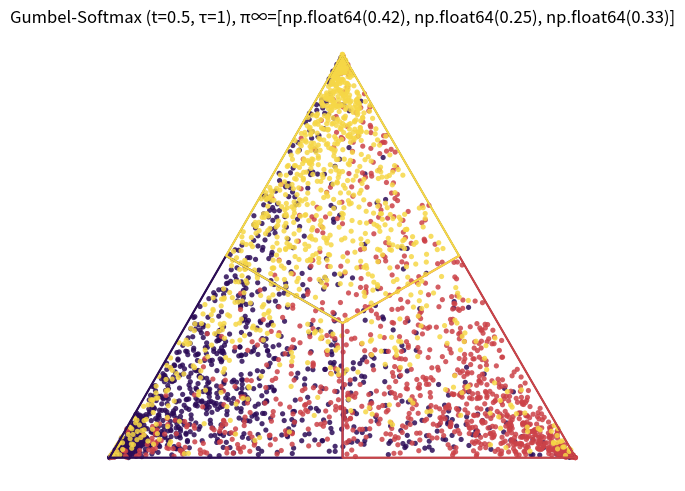

This chart was generated by the following Python code:
import numpy as np
import matplotlib.pyplot as plt
import matplotlib.tri as mtri
from math import lgamma
from matplotlib.colors import LogNorm, Normalize
from matplotlib.cm import get_cmap

def plot_dirichlet_simplex(alpha1, alpha2, alpha3, resolution=200, cmap="viridis",
                           ax=None, show_colorbar=True, annotate=True, relative=False,
                           blackout_voronoi=True, blackout_alpha=0.5, vmin=None, vmax=None):
    """
    Plot the Dirichlet(alpha1, alpha2, alpha3) density as a color map on the 2-simplex.

    Parameters
    ----------
    alpha1, alpha2, alpha3 : float
        Positive parameters of the Dirichlet distribution.
    resolution : int, optional
        Controls the sampling density on the simplex. Larger -> smoother, slower.
    cmap : str or Colormap, optional
        Matplotlib colormap to use.
    ax : matplotlib.axes.Axes, optional
        Axes to draw on. If None, creates a new figure and axes.
    show_colorbar : bool, optional
        Whether to add a colorbar.
    annotate : bool, optional
        Whether to label the triangle corners.

    Returns
    -------
    ax : matplotlib.axes.Axes
        The axes with the plots.
    """
    a = np.array([alpha1, alpha2, alpha3], dtype=float)
    if np.any(a <= 0):
        raise ValueError("Dirichlet parameters must be strictly positive.")

    # Equilateral triangle vertices for (1,0,0), (0,1,0), (0,0,1)
    v1 = np.array([0.0, 0.0])                 # corresponds to x1=1
    v2 = np.array([1.0, 0.0])                 # corresponds to x2=1
    v3 = np.array([0.5, np.sqrt(3.0)/2.0])    # corresponds to x3=1

    # Sample a uniform grid on the simplex in barycentric coordinates
    pts = []
    for i in range(resolution + 1):
        for j in range(resolution + 1 - i):
            x1 = i / resolution
            x2 = j / resolution
            x3 = 1.0 - x1 - x2
            pts.append((x1, x2, x3))
    P = np.array(pts)  # shape (N, 3)

    # Map barycentric coordinates to 2D coordinates
    XY = P[:, 0, None] * v1 + P[:, 1, None] * v2 + P[:, 2, None] * v3
    x, y = XY[:, 0], XY[:, 1]

    # Compute log-density up to a constant and then exponentiate in a stable way
    # log pdf = lgamma(sum a) - sum lgamma(a_i) + sum (a_i - 1) * log x_i
    const = lgamma(a.sum()) - np.sum([lgamma(ai) for ai in a])
    logP = np.where(P > 0.0, np.log(P), -np.inf)
    logpdf = const + ( (a - 1.0) * logP ).sum(axis=1)

    # Stabilize: scale so that max density = 1 (good for plotting and avoids overflow)

    if relative:
        finite_mask = np.isfinite(logpdf)
        if not np.any(finite_mask):
            raise RuntimeError("Numerical issue: all evaluated log-densities are non-finite.")
        max_logpdf = np.max(logpdf[finite_mask])
        z = np.exp(logpdf - max_logpdf)
        z[~finite_mask] = 0.0  # points on edges with zero coordinates when alpha<1
    else:
        pdf = np.zeros_like(logpdf)
        finite_mask = np.isfinite(logpdf)
        pdf[finite_mask] = np.exp(logpdf[finite_mask])
        z=np.exp(logpdf-const)


        vmin_auto = np.min(pdf) if vmin is None else float(vmin)
        vmax_auto = np.max(pdf) if vmax is None else float(vmax)
        norm = Normalize(vmin=vmin_auto, vmax=vmax_auto)
        z_for_plot = pdf
        z = pdf


    # Triangulate and color
    tri = mtri.Triangulation(x, y)
    if ax is None:
        fig, ax = plt.subplots(figsize=(5.2, 4.8))
    tpc = ax.tripcolor(tri, z, shading="gouraud", cmap=cmap, norm=norm)

    if blackout_voronoi:
        m12 = 0.5 * (v1 + v2)  # midpoint of edge (v1,v2)
        m13 = 0.5 * (v1 + v3)  # midpoint of edge (v1,v3)
        center = (v1 + v2 + v3) / 3.0  # centroid = circumcenter for equilateral
        poly = np.vstack([v1, m12, center, m13])
        ax.fill(poly[:, 0], poly[:, 1], color="w", alpha=blackout_alpha, zorder=6)

    # Draw the triangle boundary
    ax.plot([v1[0], v2[0], v3[0], v1[0]],
            [v1[1], v2[1], v3[1], v1[1]], color="k", lw=1)

    # Labels and cosmetics
    if annotate:
        ax.text(v1[0] - 0.02, v1[1] - 0.02, "(1,0,0)", ha="right", va="top", fontsize=9)
        ax.text(v2[0] + 0.02, v2[1] - 0.02, "(0,1,0)", ha="left", va="top", fontsize=9)
        ax.text(v3[0], v3[1] + 0.02, "(0,0,1)", ha="center", va="bottom", fontsize=9)

    ax.set_aspect("equal", adjustable="box")
    ax.set_xlim(-0.05, 1.05)
    ax.set_ylim(-0.05, np.sqrt(3)/2 + 0.05)
    ax.set_xticks([])
    ax.set_yticks([])
    ax.set_title(f"Dirichlet({alpha1:g}, {alpha2:g}, {alpha3:g})\n")

    if show_colorbar:
        cbar = plt.colorbar(tpc, ax=ax, fraction=0.046, pad=0.04)
        if relative:
            cbar.set_label("Relative density")
        else:
            cbar.set_label("Density")
    plt.tight_layout()
    ax.set_axis_off()

    return ax

def _colors_from_cmap(cmap="viridis", positions=None):
    """
    Return three RGBA colors sampled from a Matplotlib colormap.

    Parameters
    ----------
    cmap : str or Colormap
        Colormap name or object (e.g., "viridis", "plasma", etc.).
    positions : iterable of 3 floats in [0,1], optional
        Where to sample colors along the colormap. If None, uses evenly
        spaced positions chosen to maximize contrast: [0.15, 0.55, 0.9].
    """
    cm = get_cmap(cmap)
    if positions is None:
        positions = (0.15, 0.55, 0.90)
    if len(positions) != 3:
        raise ValueError("positions must contain exactly 3 values in [0, 1].")
    return [cm(float(p)) for p in positions]


def _colors_from_cmap(cmap="viridis", positions=None):
    cm = get_cmap(cmap)
    if positions is None:
        positions = (0.15, 0.55, 0.90)
    if len(positions) != 3:
        raise ValueError("positions must contain exactly 3 values in [0, 1].")
    return [cm(float(p)) for p in positions]

def plot_dirichlet_corner_samples(
    n, a, b, c, *,
    ax=None, seed=None, s=14, alpha=0.85,
    palette="viridis", color_positions=None, colors=None,
    annotate=False, show_triangle=True, title=False,
    draw_voronoi=True, voronoi_lw=1.5, voronoi_alpha=1.0
):
    """
    Scatter n samples from Dir(a,1,1), Dir(1,b,1), Dir(1,1,c) on the 2-simplex,
    color the three groups with colors sampled from `palette`, and (optionally)
    draw the Voronoi region borders for each vertex in the corresponding color.

    Parameters
    ----------
    n : int
        Number of samples per distribution.
    a, b, c : float
        Positive Dirichlet parameters for the emphasized corners.
    palette : str or Colormap
        Colormap to extract three colors from (e.g., "viridis").
    color_positions : 3-tuple of floats in [0,1], optional
        Where to sample colors along the colormap. Defaults to (0.15, 0.55, 0.90).
    colors : iterable of 3 Matplotlib colors, optional
        If given, overrides palette sampling.
    draw_voronoi : bool
        If True, draw the Voronoi borders of the three vertices.
    voronoi_lw : float
        Line width for Voronoi borders.
    voronoi_alpha : float
        Alpha for Voronoi borders.

    Returns
    -------
    ax : matplotlib.axes.Axes
    """
    if n <= 0:
        raise ValueError("n must be a positive integer.")
    for name, val in zip(("a","b","c"), (a,b,c)):
        if val <= 0:
            raise ValueError(f"Parameter {name} must be > 0.")

    # Equilateral triangle embedding
    v1 = np.array([0.0, 0.0])                 # (1,0,0)
    v2 = np.array([1.0, 0.0])                 # (0,1,0)
    v3 = np.array([0.5, np.sqrt(3.0)/2.0])    # (0,0,1)

    # Helpers
    def bary_to_xy(P):
        return P[:, [0]] * v1 + P[:, [1]] * v2 + P[:, [2]] * v3

    # Samples
    rng = np.random.default_rng(seed)
    X1 = rng.dirichlet([a, 1.0, 1.0], size=n)
    X2 = rng.dirichlet([1.0, b, 1.0], size=n)
    X3 = rng.dirichlet([1.0, 1.0, c], size=n)
    XY1, XY2, XY3 = bary_to_xy(X1), bary_to_xy(X2), bary_to_xy(X3)

    # Colors
    if colors is None:
        c1, c2, c3 = _colors_from_cmap(palette, color_positions)
    else:
        if len(colors) != 3:
            raise ValueError("colors must be a sequence of exactly 3 colors.")
        c1, c2, c3 = colors

    # Axis
    if ax is None:
        fig, ax = plt.subplots(figsize=(5.6, 5.0))

    # Scatter points
    ax.scatter(XY1[:,0], XY1[:,1], s=s, alpha=alpha, label=f"Dir({a:g},1,1)",
               color=c1, edgecolors="none")
    ax.scatter(XY2[:,0], XY2[:,1], s=s, alpha=alpha, label=f"Dir(1,{b:g},1)",
               color=c2, edgecolors="none")
    ax.scatter(XY3[:,0], XY3[:,1], s=s, alpha=alpha, label=f"Dir(1,1,{c:g})",
               color=c3, edgecolors="none")

    # Triangle border (optional)
    if show_triangle:
        ax.plot([v1[0], v2[0], v3[0], v1[0]],
                [v1[1], v2[1], v3[1], v1[1]],
                color="k", lw=1.1, zorder=5)

    # Voronoi borders (colored)
    if draw_voronoi:
        center = (v1 + v2 + v3) / 3.0             # centroid = circumcenter (equilateral)
        m12 = 0.5 * (v1 + v2)
        m23 = 0.5 * (v2 + v3)
        m13 = 0.5 * (v1 + v3)

        # Region polygons (each: vertex -> adjacent midpoint -> center -> other midpoint -> back)
        poly1 = np.vstack([v1, m12, center, m13, v1])
        poly2 = np.vstack([v2, m23, center, m12, v2])
        poly3 = np.vstack([v3, m13, center, m23, v3])

        # Draw outlines in corresponding colors
        ax.plot(poly1[:,0], poly1[:,1], color=c1, lw=voronoi_lw,
                alpha=voronoi_alpha, zorder=6, solid_joinstyle="round")
        ax.plot(poly2[:,0], poly2[:,1], color=c2, lw=voronoi_lw,
                alpha=voronoi_alpha, zorder=6, solid_joinstyle="round")
        ax.plot(poly3[:,0], poly3[:,1], color=c3, lw=voronoi_lw,
                alpha=voronoi_alpha, zorder=6, solid_joinstyle="round")

    # Cosmetics
    if annotate:
        ax.text(v1[0]-0.02, v1[1]-0.02, "(1,0,0)", ha="right", va="top", fontsize=9)
        ax.text(v2[0]+0.02, v2[1]-0.02, "(0,1,0)", ha="left", va="top", fontsize=9)
        ax.text(v3[0],      v3[1]+0.02, "(0,0,1)", ha="center", va="bottom", fontsize=9)

    ax.set_aspect("equal", adjustable="box")
    ax.set_xlim(-0.05, 1.05)
    ax.set_ylim(-0.05, np.sqrt(3)/2 + 0.05)
    ax.set_xticks([])
    ax.set_yticks([])
    ax.set_axis_off()

    if title:
        ax.set_title(f"{n} samples each from Dir({a:g},1,1), Dir(1,{b:g},1), Dir(1,1,{c:g})")
    # ax.legend(loc="upper right", frameon=False, handlelength=1.2, fontsize=9)
    plt.tight_layout()
    return ax


# import numpy as np
# import matplotlib.pyplot as plt
# from matplotlib.cm import get_cmap

# def _colors_from_cmap(cmap="viridis", positions=None):
#     """
#     Return three RGBA colors sampled from a Matplotlib colormap.
#     positions defaults to (0.15, 0.55, 0.90) for good contrast.
#     """
#     cm = get_cmap(cmap)
#     if positions is None:
#         positions = (0.15, 0.55, 0.90)
#     if len(positions) != 3:
#         raise ValueError("positions must contain exactly 3 values in [0, 1].")
#     return [cm(float(p)) for p in positions]

def plot_vertex_mixture_samples(
    n, a, *,                      # <-- n per vertex, mixing weight a
    ax=None, seed=None, s=14, alpha=0.85,
    palette="viridis", color_positions=None, colors=None,
    annotate=False, show_triangle=True, title=False,
    draw_voronoi=True, voronoi_lw=1.5, voronoi_alpha=1.0
):
    """
    Scatter n samples per vertex of y = a * x1 + (1-a) * x0 on the 2-simplex,
    where x1 is a vertex ((1,0,0), (0,1,0), (0,0,1)) and x0 ~ Dir(1,1,1).

    Parameters
    ----------
    n : int
        Number of samples per vertex (total points = 3n).
    a : float in [0, 1]
        Mixing weight toward the vertex. a=1 -> points at vertices; a=0 -> uniform Dir(1,1,1).
    ax : matplotlib.axes.Axes or None
        Axes to draw on; if None, a new figure/axes are created.
    seed : int or None
        RNG seed for reproducibility.
    s : float
        Marker size for scatter points.
    alpha : float
        Marker transparency.
    palette : str or Colormap
        Base colormap to draw the three colors from (e.g., "viridis").
    color_positions : tuple/list of 3 floats in [0,1] or None
        Where to sample the three colors from `palette`. Defaults to (0.15, 0.55, 0.90).
    colors : list/tuple of 3 Matplotlib colors, optional
        If provided, overrides `palette`/`color_positions`.
    annotate, show_triangle, title : bool
        Usual plots cosmetics.
    draw_voronoi : bool
        If True, draw the Voronoi region borders of the three vertices in the three colors.
    voronoi_lw : float
        Line width for Voronoi borders.
    voronoi_alpha : float
        Alpha for Voronoi borders.

    Returns
    -------
    ax : matplotlib.axes.Axes
    """
    if n <= 0:
        raise ValueError("n must be a positive integer.")
    if not (0.0 <= a <= 1.0):
        raise ValueError("a must be in [0, 1] to keep points inside the simplex.")

    # Equilateral triangle embedding
    v1 = np.array([0.0, 0.0])                 # (1,0,0)
    v2 = np.array([1.0, 0.0])                 # (0,1,0)
    v3 = np.array([0.5, np.sqrt(3.0)/2.0])    # (0,0,1)

    # Convert barycentric -> 2D
    def bary_to_xy(P):
        return P[:, [0]] * v1 + P[:, [1]] * v2 + P[:, [2]] * v3

    # Unit vectors for vertices in barycentric coords
    e1 = np.array([1.0, 0.0, 0.0])
    e2 = np.array([0.0, 1.0, 0.0])
    e3 = np.array([0.0, 0.0, 1.0])

    # Random base points x0 ~ Dir(1,1,1)
    rng = np.random.default_rng(seed)
    X0_1 = rng.dirichlet([1.0, 1.0, 1.0], size=n)
    X0_2 = rng.dirichlet([1.0, 1.0, 1.0], size=n)
    X0_3 = rng.dirichlet([1.0, 1.0, 1.0], size=n)

    # Mixtures toward each vertex: y = a*e_i + (1-a)*x0
    Y1 = a * e1 + (1.0 - a) * X0_1
    Y2 = a * e2 + (1.0 - a) * X0_2
    Y3 = a * e3 + (1.0 - a) * X0_3

    XY1, XY2, XY3 = bary_to_xy(Y1), bary_to_xy(Y2), bary_to_xy(Y3)

    # Colors
    if colors is None:
        c1, c2, c3 = _colors_from_cmap(palette, color_positions)
    else:
        if len(colors) != 3:
            raise ValueError("colors must be a sequence of exactly 3 colors.")
        c1, c2, c3 = colors

    # Axis
    if ax is None:
        fig, ax = plt.subplots(figsize=(5.6, 5.0))

    # Scatter
    ax.scatter(XY1[:,0], XY1[:,1], s=s, alpha=alpha,
               label=f"a·(1,0,0) + (1−a)·Dir(1,1,1)", color=c1, edgecolors="none")
    ax.scatter(XY2[:,0], XY2[:,1], s=s, alpha=alpha,
               label=f"a·(0,1,0) + (1−a)·Dir(1,1,1)", color=c2, edgecolors="none")
    ax.scatter(XY3[:,0], XY3[:,1], s=s, alpha=alpha,
               label=f"a·(0,0,1) + (1−a)·Dir(1,1,1)", color=c3, edgecolors="none")

    # Triangle border
    if show_triangle:
        ax.plot([v1[0], v2[0], v3[0], v1[0]],
                [v1[1], v2[1], v3[1], v1[1]],
                color="k", lw=1.1, zorder=5)

    # Voronoi borders in corresponding colors
    if draw_voronoi:
        center = (v1 + v2 + v3) / 3.0
        m12 = 0.5 * (v1 + v2)
        m23 = 0.5 * (v2 + v3)
        m13 = 0.5 * (v1 + v3)
        poly1 = np.vstack([v1, m12, center, m13, v1])
        poly2 = np.vstack([v2, m23, center, m12, v2])
        poly3 = np.vstack([v3, m13, center, m23, v3])
        ax.plot(poly1[:,0], poly1[:,1], color=c1, lw=voronoi_lw,
                alpha=voronoi_alpha, zorder=6, solid_joinstyle="round")
        ax.plot(poly2[:,0], poly2[:,1], color=c2, lw=voronoi_lw,
                alpha=voronoi_alpha, zorder=6, solid_joinstyle="round")
        ax.plot(poly3[:,0], poly3[:,1], color=c3, lw=voronoi_lw,
                alpha=voronoi_alpha, zorder=6, solid_joinstyle="round")

    # Cosmetics
    if annotate:
        ax.text(v1[0]-0.02, v1[1]-0.02, "(1,0,0)", ha="right", va="top", fontsize=9)
        ax.text(v2[0]+0.02, v2[1]-0.02, "(0,1,0)", ha="left", va="top", fontsize=9)
        ax.text(v3[0],      v3[1]+0.02, "(0,0,1)", ha="center", va="bottom", fontsize=9)

    ax.set_aspect("equal", adjustable="box")
    ax.set_xlim(-0.05, 1.05)
    ax.set_ylim(-0.05, np.sqrt(3)/2 + 0.05)
    ax.set_xticks([])
    ax.set_yticks([])
    ax.set_axis_off()

    if title:
        ax.set_title(f"{n} samples per vertex of a·vertex + (1−a)·Dir(1,1,1),  a={a:g}")
    # ax.legend(loc="upper right", frameon=False, handlelength=1.2, fontsize=9)
    plt.tight_layout()
    return ax

def _gumbel_softmax_sample(logits, temperature, shape, rng):
    """
    Draws samples from a Gumbel-Softmax distribution.
    `logits` should be a 1D array of log-probabilities.
    """
    gumbel_noise = rng.gumbel(loc=0.0, scale=1.0, size=shape + logits.shape)
    y = gumbel_noise + logits
    return np.exp(y) / np.sum(np.exp(y), axis=-1, keepdims=True)

def plot_gumbel_softmax_samples(
    n, t, temperature, stationary_dist, *,
    ax=None, seed=None, s=14, alpha=0.85,
    palette="viridis", color_positions=None, colors=None,
    annotate=False, show_triangle=True, title=True,
    draw_voronoi=True, voronoi_lw=1.5, voronoi_alpha=1.0
):
    """
    Scatter n samples per vertex using a Gumbel-Softmax noising process.

    The process interpolates from a vertex `x_0` to a stationary distribution `pi_inf`
    based on a time parameter `t`.

    Parameters
    ----------
    n : int
        Number of samples per vertex (total points = 3n).
    t : float in [0, 1]
        Time parameter. t=0 is clean, t=1 is stationary.
    temperature : float
        Gumbel-Softmax temperature. Lower values are "harder" (closer to vertices).
    stationary_dist : list or np.ndarray
        The stationary distribution, e.g., [1/3, 1/3, 1/3].
    ax, seed, s, alpha, palette, etc. :
        Standard plotting and cosmetic parameters.

    Returns
    -------
    ax : matplotlib.axes.Axes
    """
    if n <= 0:
        raise ValueError("n must be a positive integer.")
    if not (0.0 <= t <= 1.0):
        raise ValueError("t must be in [0, 1].")
    pi_inf = np.array(stationary_dist, dtype=float)
    if not np.isclose(pi_inf.sum(), 1.0) or np.any(pi_inf < 0):
        raise ValueError("stationary_dist must be a valid probability distribution.")

    # Equilateral triangle embedding
    v1 = np.array([0.0, 0.0])                 # (1,0,0)
    v2 = np.array([1.0, 0.0])                 # (0,1,0)
    v3 = np.array([0.5, np.sqrt(3.0)/2.0])    # (0,0,1)

    def bary_to_xy(P):
        return P[:, [0]] * v1 + P[:, [1]] * v2 + P[:, [2]] * v3

    # Vertices in barycentric coords
    e1, e2, e3 = np.eye(3)

    # Interpolate probabilities
    pi1 = (1 - t) * e1 + t * pi_inf
    pi2 = (1 - t) * e2 + t * pi_inf
    pi3 = (1 - t) * e3 + t * pi_inf

    # Sample using Gumbel-Softmax
    rng = np.random.default_rng(seed)
    Y1 = _gumbel_softmax_sample(np.log(pi1), temperature, shape=(n,), rng=rng)
    Y2 = _gumbel_softmax_sample(np.log(pi2), temperature, shape=(n,), rng=rng)
    Y3 = _gumbel_softmax_sample(np.log(pi3), temperature, shape=(n,), rng=rng)

    XY1, XY2, XY3 = bary_to_xy(Y1), bary_to_xy(Y2), bary_to_xy(Y3)

    # --- Plotting (similar to other functions) ---
    if colors is None:
        c1, c2, c3 = _colors_from_cmap(palette, color_positions)
    else:
        c1, c2, c3 = colors

    if ax is None:
        fig, ax = plt.subplots(figsize=(5.6, 5.0))

    ax.scatter(XY1[:,0], XY1[:,1], s=s, alpha=alpha, color=c1, edgecolors="none")
    ax.scatter(XY2[:,0], XY2[:,1], s=s, alpha=alpha, color=c2, edgecolors="none")
    ax.scatter(XY3[:,0], XY3[:,1], s=s, alpha=alpha, color=c3, edgecolors="none")

    if show_triangle:
        ax.plot([v1[0], v2[0], v3[0], v1[0]], [v1[1], v2[1], v3[1], v1[1]], color="k", lw=1.1, zorder=5)

    if draw_voronoi:
        center = (v1 + v2 + v3) / 3.0
        m12, m23, m13 = 0.5 * (v1 + v2), 0.5 * (v2 + v3), 0.5 * (v1 + v3)
        ax.plot(np.vstack([v1, m12, center, m13, v1])[:,0], np.vstack([v1, m12, center, m13, v1])[:,1], color=c1, lw=voronoi_lw, alpha=voronoi_alpha, zorder=6)
        ax.plot(np.vstack([v2, m23, center, m12, v2])[:,0], np.vstack([v2, m23, center, m12, v2])[:,1], color=c2, lw=voronoi_lw, alpha=voronoi_alpha, zorder=6)
        ax.plot(np.vstack([v3, m13, center, m23, v3])[:,0], np.vstack([v3, m13, center, m23, v3])[:,1], color=c3, lw=voronoi_lw, alpha=voronoi_alpha, zorder=6)

    if annotate:
        ax.text(v1[0]-0.02, v1[1]-0.02, "e₁", ha="right", va="top", fontsize=11)
        ax.text(v2[0]+0.02, v2[1]-0.02, "e₂", ha="left", va="top", fontsize=11)
        ax.text(v3[0],      v3[1]+0.02, "e₃", ha="center", va="bottom", fontsize=11)

    ax.set_aspect("equal", adjustable="box")
    ax.set_xlim(-0.05, 1.05); ax.set_ylim(-0.05, np.sqrt(3)/2 + 0.05)
    ax.set_xticks([]); ax.set_yticks([])
    ax.set_axis_off()

    if title:
        ax.set_title(f"Gumbel-Softmax (t={t:g}, τ={temperature:g}), π∞={list(np.round(pi_inf,2))}")
    plt.tight_layout()
    return ax

# 400 samples per distribution, reproducible:
a = -np.log(1.0 - 0.0) * 3 + 1
# ax = plot_dirichlet_corner_samples(1000, a, a, a, seed=1,
#                                    palette="inferno",
#                                    color_positions=(0.15, 0.5, 0.85))

# ax = plot_vertex_mixture_samples(1000, a=0.5, seed=7,
#                                  palette="inferno",
#                                  color_positions=(0.15, 0.5, 0.85),
#                                  voronoi_lw=1.5)

ax = plot_gumbel_softmax_samples(n=1000, t=0.5, temperature=1,
                                 stationary_dist=[5/12, 3/12, 4/12],
                                 seed=42, palette="inferno")
plt.show()
# ax = plot_dirichlet_simplex(5, 1.0, 1.0, resolution=250, cmap="inferno",
#                             show_colorbar=True, annotate=False, blackout_alpha=0.7, vmin=0, vmax=6)
# plt.show()
